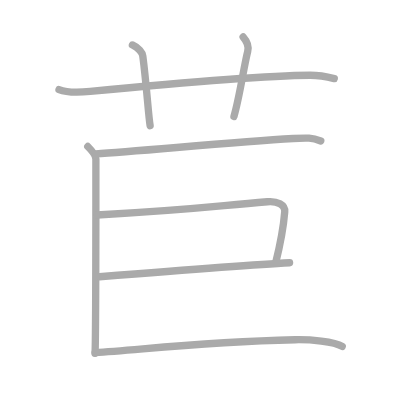
t = 0.00 s
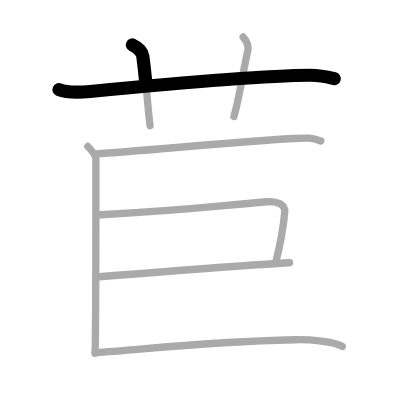
t = 1.50 s
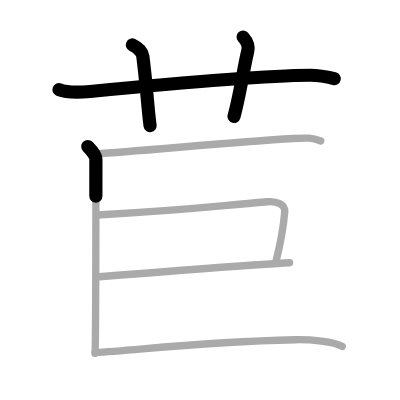
t = 3.25 s
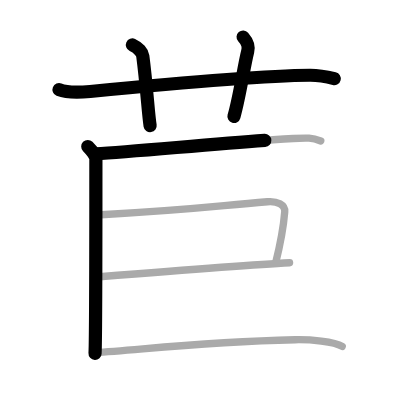
t = 4.75 s
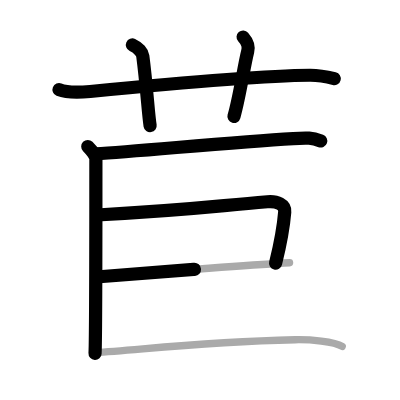
t = 6.50 s
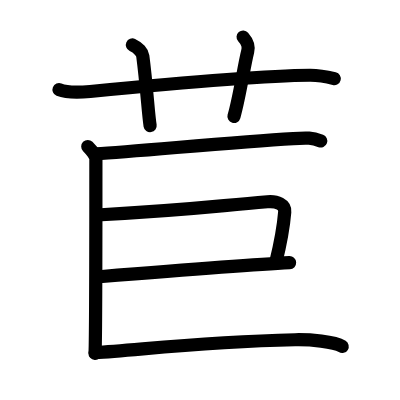
t = 8.00 s

The animated SVG that drew these frames (rendered in a browser with its animation timeline set to each time). Animation: 8 SMIL elements (animate=8); one cycle of 8.00 s.

<?xml version="1.0" standalone="no"?>
<!DOCTYPE svg PUBLIC "-//W3C//DTD SVG 1.1//EN"   "http://www.w3.org/Graphics/SVG/1.1/DTD/svg11.dtd">
<svg width="400px" height="400px"  version="1.1" xmlns="http://www.w3.org/2000/svg">
  <defs>
    <marker id="Triangle" viewBox="0 0 10 10" refX="0" refY="5" markerUnits="strokeWidth" markerWidth="3" style="stroke-opacity:0%;fill:#aaaaaa;" markerHeight="2" orient="auto">
      <path d="M 0 0 L 10 5 L 0 10 z" />
    </marker>
    
    <marker id="Arrow" viewBox="0 0 10 10" refX="5" refY="5" markerUnits="strokeWidth" markerWidth="1.8" style="stroke-opacity:0%;fill:#770000;" markerHeight="2" orient="auto">
      <path d="M 0 4 L 6 4 L 4 1 L 10 5 L 4 9 L 6 6 L 0 6 z" />
        <circle cx="5" cy="5" r="5" />
      </marker>
    
    <marker id="TriangleRed" viewBox="0 0 10 10" refX="0" refY="5" markerUnits="strokeWidth" markerWidth="3" style="stroke-opacity:0%;fill:#CC0000;" markerHeight="2" orient="auto">
      <path d="M 0 0 L 10 5 L 0 10 z" />
    </marker>
    
    <marker id="ArrowRed" viewBox="0 0 10 10" refX="5" refY="5" markerUnits="strokeWidth" markerWidth="1.8" style="stroke-opacity:0%;fill:#CC0000;" markerHeight="2" orient="auto">
      <path d="M 0 4 L 6 4 L 4 1 L 10 5 L 4 9 L 6 6 L 0 6 z" />
        <circle cx="5" cy="5" r="5" />
      </marker>
    
  </defs>
  
  <path style="fill:#ffffff; fill-opacity:100%; fill-rule:evenodd; stroke-width:0;" d="M 0 0 L 400px 0 L 400px 400px L 0 400px L 0 0" />

  <g transform="scale(3.6697247706422 3.6697247706422)">
<path style="fill:none; fill-opacity:0%; fill-rule:evenodd; stroke:#aaaaaa; stroke-opacity:100%; stroke-width: 1.5pt; stroke-linejoin:round; stroke-linecap:round;" d="M16.08 24.42c2.32 0.94 5.96 0.75 8.5 0.5c14.67-1.42 46.17-4.33 59.89-4.41c2.55-0.01 5.3 0.58 6.62 0.91"></path>
<path style="fill:none; fill-opacity:0%; fill-rule:evenodd; stroke:#aaaaaa; stroke-opacity:100%; stroke-width: 1.5pt; stroke-linejoin:round; stroke-linecap:round;" d="M36.08 12.25c1.67 0.75 2.72 2.11 2.83 3c1.08 8.25 1.5 16 2 19"></path>
<path style="fill:none; fill-opacity:0%; fill-rule:evenodd; stroke:#aaaaaa; stroke-opacity:100%; stroke-width: 1.5pt; stroke-linejoin:round; stroke-linecap:round;" d="M66.25 10.08c1.25 1.42 1.62 2.44 1.25 3.92c-1.12 4.5-2.12 12-3.75 17.75"></path>
<path style="fill:none; fill-opacity:0%; fill-rule:evenodd; stroke:#aaaaaa; stroke-opacity:100%; stroke-width: 1.5pt; stroke-linejoin:round; stroke-linecap:round;" d="M23.92 39.92C25 41 26.13 42.5 26.13 43.36c0 0.72 0 48.69-0.23 52.94"></path>
<path style="fill:none; fill-opacity:0%; fill-rule:evenodd; stroke:#aaaaaa; stroke-opacity:100%; stroke-width: 1.5pt; stroke-linejoin:round; stroke-linecap:round;" d="M26.09 41.93c11.28-0.64 36.66-3.18 53.82-4.18c3.94-0.23 5.08-0.25 7.5 0.67"></path>
<path style="fill:none; fill-opacity:0%; fill-rule:evenodd; stroke:#aaaaaa; stroke-opacity:100%; stroke-width: 1.5pt; stroke-linejoin:round; stroke-linecap:round;" d="M26.42 58.58c25.09-1.34 29.06-2.1 46.45-3.61c2.64-0.23 4.89 0.77 4.72 2.77c-0.34 4.16-1.33 9.33-2.5 14"></path>
<path style="fill:none; fill-opacity:0%; fill-rule:evenodd; stroke:#aaaaaa; stroke-opacity:100%; stroke-width: 1.5pt; stroke-linejoin:round; stroke-linecap:round;" d="M27.08 75.42c10.14-0.81 42.3-3.33 51.83-3.83"></path>
<path style="fill:none; fill-opacity:0%; fill-rule:evenodd; stroke:#aaaaaa; stroke-opacity:100%; stroke-width: 1.5pt; stroke-linejoin:round; stroke-linecap:round;" d="M25.92 96.08c11.49-0.6 27.79-2.9 54.5-3.5c4.05-0.09 10.67 0.5 12.83 1.83"></path>

<path style="fill:none; fill-opacity:0%; fill-rule:evenodd; stroke:#000000; stroke-opacity:100%; stroke-width: 2.7pt; stroke-linejoin:round; stroke-linecap:round;" d="M16.08 24.42c2.32 0.94 5.96 0.75 8.5 0.5c14.67-1.42 46.17-4.33 59.89-4.41c2.55-0.01 5.3 0.58 6.62 0.91" pathLength="100" stroke-dashoffset="100" stroke-dasharray="100 105"><animate id="dashAnim1" attributeName="stroke-dashoffset" from="100" to="0" dur="1s" calcMode="linear" fill="freeze"/></path>
<path style="fill:none; fill-opacity:0%; fill-rule:evenodd; stroke:#000000; stroke-opacity:100%; stroke-width: 2.7pt; stroke-linejoin:round; stroke-linecap:round;" d="M36.08 12.25c1.67 0.75 2.72 2.11 2.83 3c1.08 8.25 1.5 16 2 19" pathLength="100" stroke-dashoffset="100" stroke-dasharray="100 105"><animate id="dashAnim2" attributeName="stroke-dashoffset" from="100" to="0" dur="1s" calcMode="linear" begin="dashAnim1.end" fill="freeze"/></path>
<path style="fill:none; fill-opacity:0%; fill-rule:evenodd; stroke:#000000; stroke-opacity:100%; stroke-width: 2.7pt; stroke-linejoin:round; stroke-linecap:round;" d="M66.25 10.08c1.25 1.42 1.62 2.44 1.25 3.92c-1.12 4.5-2.12 12-3.75 17.75" pathLength="100" stroke-dashoffset="100" stroke-dasharray="100 105"><animate id="dashAnim3" attributeName="stroke-dashoffset" from="100" to="0" dur="1s" calcMode="linear" begin="dashAnim2.end" fill="freeze"/></path>
<path style="fill:none; fill-opacity:0%; fill-rule:evenodd; stroke:#000000; stroke-opacity:100%; stroke-width: 2.7pt; stroke-linejoin:round; stroke-linecap:round;" d="M23.92 39.92C25 41 26.13 42.5 26.13 43.36c0 0.72 0 48.69-0.23 52.94" pathLength="100" stroke-dashoffset="100" stroke-dasharray="100 105"><animate id="dashAnim4" attributeName="stroke-dashoffset" from="100" to="0" dur="1s" calcMode="linear" begin="dashAnim3.end" fill="freeze"/></path>
<path style="fill:none; fill-opacity:0%; fill-rule:evenodd; stroke:#000000; stroke-opacity:100%; stroke-width: 2.7pt; stroke-linejoin:round; stroke-linecap:round;" d="M26.09 41.93c11.28-0.64 36.66-3.18 53.82-4.18c3.94-0.23 5.08-0.25 7.5 0.67" pathLength="100" stroke-dashoffset="100" stroke-dasharray="100 105"><animate id="dashAnim5" attributeName="stroke-dashoffset" from="100" to="0" dur="1s" calcMode="linear" begin="dashAnim4.end" fill="freeze"/></path>
<path style="fill:none; fill-opacity:0%; fill-rule:evenodd; stroke:#000000; stroke-opacity:100%; stroke-width: 2.7pt; stroke-linejoin:round; stroke-linecap:round;" d="M26.42 58.58c25.09-1.34 29.06-2.1 46.45-3.61c2.64-0.23 4.89 0.77 4.72 2.77c-0.34 4.16-1.33 9.33-2.5 14" pathLength="100" stroke-dashoffset="100" stroke-dasharray="100 105"><animate id="dashAnim6" attributeName="stroke-dashoffset" from="100" to="0" dur="1s" calcMode="linear" begin="dashAnim5.end" fill="freeze"/></path>
<path style="fill:none; fill-opacity:0%; fill-rule:evenodd; stroke:#000000; stroke-opacity:100%; stroke-width: 2.7pt; stroke-linejoin:round; stroke-linecap:round;" d="M27.08 75.42c10.14-0.81 42.3-3.33 51.83-3.83" pathLength="100" stroke-dashoffset="100" stroke-dasharray="100 105"><animate id="dashAnim7" attributeName="stroke-dashoffset" from="100" to="0" dur="1s" calcMode="linear" begin="dashAnim6.end" fill="freeze"/></path>
<path style="fill:none; fill-opacity:0%; fill-rule:evenodd; stroke:#000000; stroke-opacity:100%; stroke-width: 2.7pt; stroke-linejoin:round; stroke-linecap:round;" d="M25.92 96.08c11.49-0.6 27.79-2.9 54.5-3.5c4.05-0.09 10.67 0.5 12.83 1.83" pathLength="100" stroke-dashoffset="100" stroke-dasharray="100 105"><animate id="dashAnim8" attributeName="stroke-dashoffset" from="100" to="0" dur="1s" calcMode="linear" begin="dashAnim7.end" fill="freeze"/></path>

</g>

</svg>  
          
